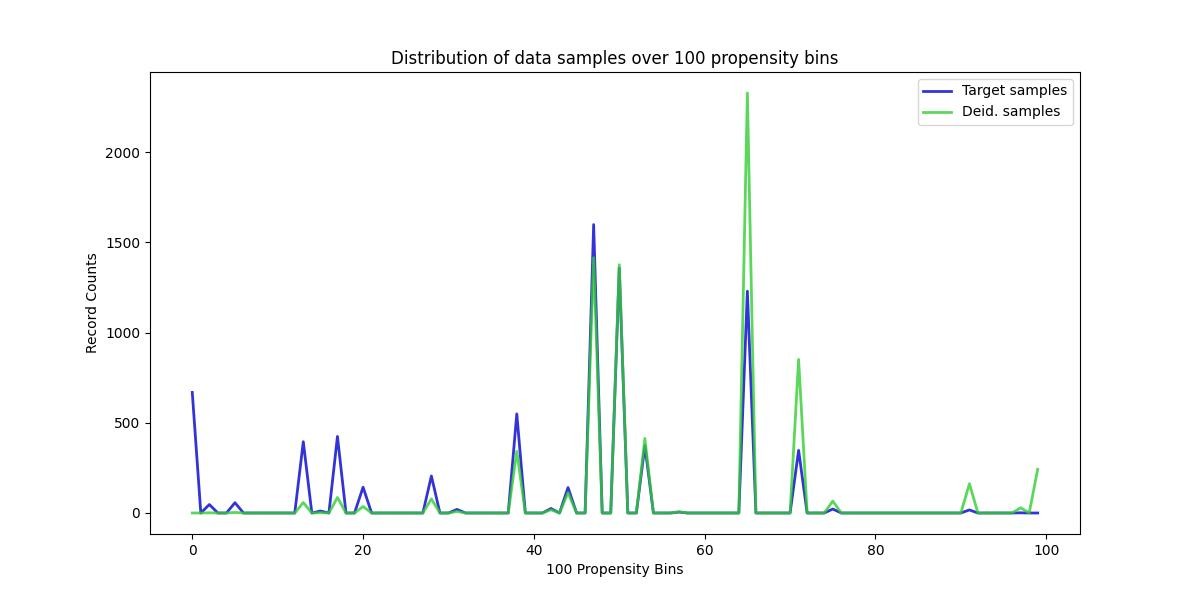

Data behind this chart, as committed beside it:
, Target samples, Deid. samples
0, 668, 0
1, 0, 0
2, 47, 1
3, 0, 0
4, 0, 0
5, 57, 3
6, 0, 0
7, 0, 0
8, 0, 0
9, 0, 0
10, 0, 0
11, 0, 0
12, 0, 0
13, 395, 58
14, 0, 0
15, 11, 2
16, 0, 0
17, 424, 86
18, 0, 0
19, 0, 0
20, 143, 36
21, 0, 0
22, 0, 0
23, 0, 0
24, 0, 0
25, 0, 0
26, 0, 0
27, 0, 0
28, 205, 78
29, 0, 0
30, 0, 0
31, 20, 9
32, 0, 0
33, 0, 0
34, 0, 0
35, 0, 0
36, 0, 0
37, 0, 0
38, 549, 342
39, 0, 0
40, 0, 0
41, 0, 0
42, 25, 18
43, 0, 0
44, 141, 113
45, 0, 0
46, 0, 0
47, 1598, 1415
48, 0, 0
49, 0, 0
50, 1357, 1376
51, 0, 0
52, 0, 0
53, 373, 413
54, 0, 0
55, 0, 0
56, 0, 0
57, 5, 7
58, 0, 0
59, 0, 0
... 40 more rows
